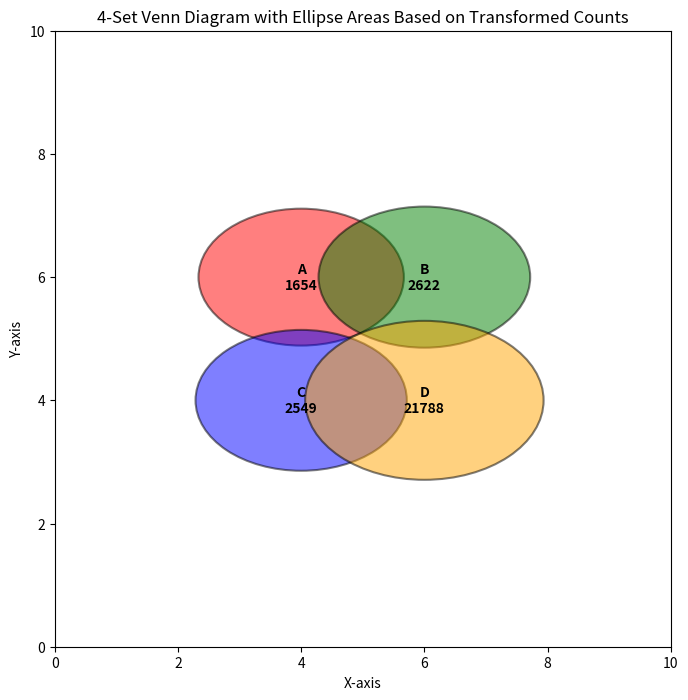

Source code (Python):
import matplotlib.pyplot as plt
import matplotlib.patches as patches
import numpy as np


def draw_scaled_ellipse(
    ax,
    center,
    count,
    scale=0.5,
    aspect_ratio=1.0,
    color="blue",
    label="",
    use_log_scale=True,
):
    """
    Draws an ellipse on the given Axes 'ax' with an area based on a transformed count.

    Parameters:
      - ax: matplotlib Axes to draw on.
      - center: (x, y) tuple for the ellipse center.
      - count: The numerical value representing the set size.
      - scale: A scaling factor for the ellipse size.
      - aspect_ratio: Ratio of width/height (1.0 for a circle).
      - color: Fill color of the ellipse.
      - label: Text label to display at the center.
      - use_log_scale: If True, uses a logarithmic transformation to compress
                       differences in counts.
    """
    # Optionally transform the count for visualization purposes.
    if use_log_scale:
        # Using log(count+1) ensures that even a very high count doesn't dominate.
        transformed_value = np.log(count + 1)
    else:
        transformed_value = count

    # Compute a base "radius" proportional to the square root of the (transformed) count.
    r = np.sqrt(transformed_value) * scale

    # Determine ellipse width and height so that area is proportional to r^2.
    width = 2 * r * np.sqrt(aspect_ratio)
    height = 2 * r / np.sqrt(aspect_ratio)

    ellipse = patches.Ellipse(
        center, width, height, color=color, alpha=0.5, ec="black", lw=1.5
    )
    ax.add_patch(ellipse)

    # Place the label (with the original count) at the center.
    ax.text(
        center[0],
        center[1],
        f"{label}\n{count}",
        ha="center",
        va="center",
        fontsize=10,
        weight="bold",
    )
    return ellipse


def main():
    # --------------------------
    # Set Totals for each set
    # --------------------------
    A_total = 1654
    B_total = 2622
    C_total = 2549
    D_total = 21788

    # --------------------------
    # Create the figure and axes
    # --------------------------
    fig, ax = plt.subplots(figsize=(10, 8))
    ax.set_aspect("equal")

    # --------------------------
    # Define positions for each set's ellipse
    # --------------------------
    # These positions are chosen to allow some overlap.
    positions = {"A": (4, 6), "B": (6, 6), "C": (4, 4), "D": (6, 4)}

    # --------------------------
    # Draw ellipses for each set using the logarithmic scaling
    # to compress the range of sizes.
    # --------------------------
    draw_scaled_ellipse(
        ax,
        positions["A"],
        A_total,
        scale=0.5,
        aspect_ratio=1.5,
        color="red",
        label="A",
        use_log_scale=True,
    )
    draw_scaled_ellipse(
        ax,
        positions["B"],
        B_total,
        scale=0.5,
        aspect_ratio=1.5,
        color="green",
        label="B",
        use_log_scale=True,
    )
    draw_scaled_ellipse(
        ax,
        positions["C"],
        C_total,
        scale=0.5,
        aspect_ratio=1.5,
        color="blue",
        label="C",
        use_log_scale=True,
    )
    draw_scaled_ellipse(
        ax,
        positions["D"],
        D_total,
        scale=0.5,
        aspect_ratio=1.5,
        color="orange",
        label="D",
        use_log_scale=True,
    )

    # --------------------------
    # Adjust plot limits, title, and display the diagram.
    # --------------------------
    ax.set_xlim(0, 10)
    ax.set_ylim(0, 10)
    plt.title("4-Set Venn Diagram with Ellipse Areas Based on Transformed Counts")
    plt.xlabel("X-axis")
    plt.ylabel("Y-axis")
    plt.show()


if __name__ == "__main__":
    main()
